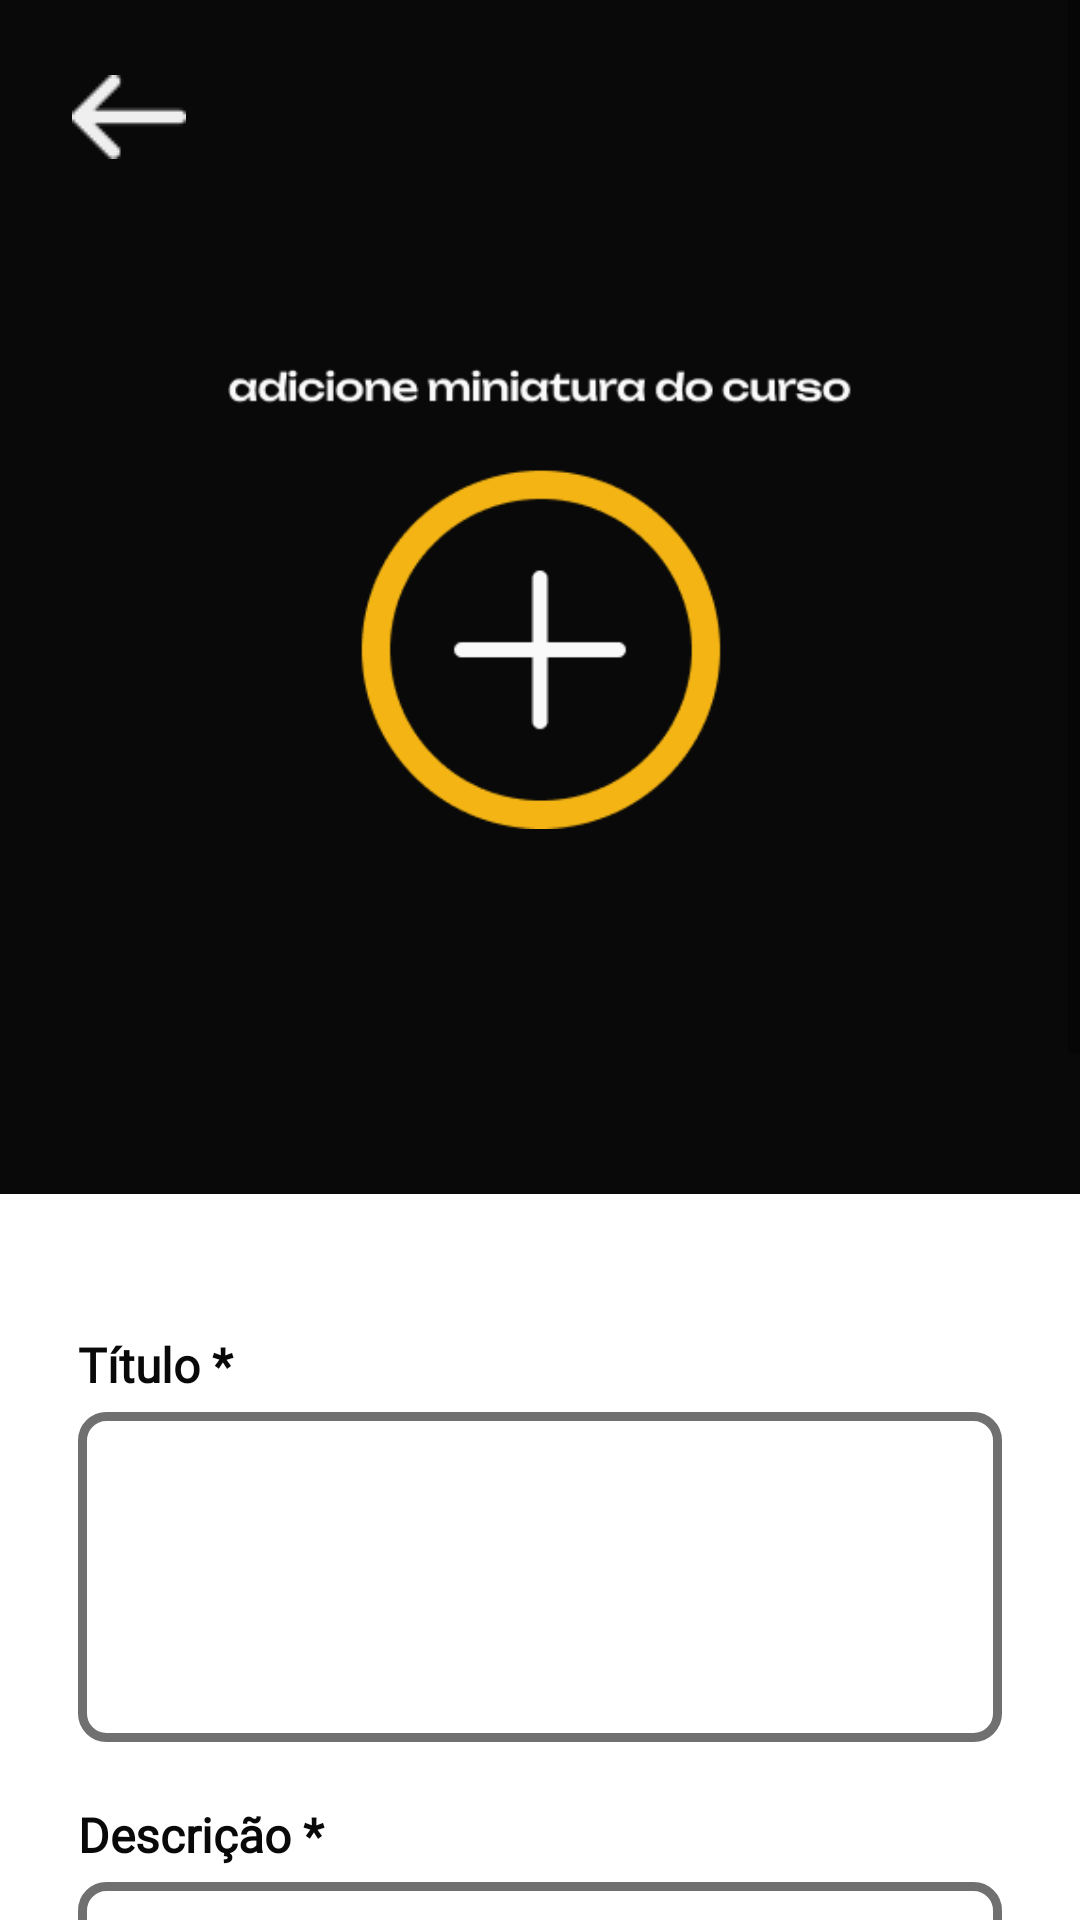

Write the Android layout XML for this screen, with the resource values it uses.
<!-- AndroidManifest.xml: application theme Theme.Culturallis -->
<!-- res/layout/activity_post_course.xml -->
<?xml version="1.0" encoding="utf-8"?>
<LinearLayout xmlns:android="http://schemas.android.com/apk/res/android"
    xmlns:app="http://schemas.android.com/apk/res-auto"
    xmlns:tools="http://schemas.android.com/tools"
    android:layout_width="match_parent"
    android:layout_height="match_parent"
    android:orientation="vertical"
    tools:context=".View.Post.PostCourse">

    <ScrollView
        android:layout_width="match_parent"
        android:layout_height="wrap_content">

    <LinearLayout
        android:layout_width="match_parent"
        android:layout_height="wrap_content"
        android:gravity="center"
        android:orientation="vertical">

        <androidx.constraintlayout.widget.ConstraintLayout
            android:id="@+id/layout"
            android:layout_width="match_parent"
            android:layout_height="wrap_content"
            android:background="@color/base_black"
            android:backgroundTint="@color/base_black">

            <ImageView
                android:id="@+id/photo"
                android:layout_width="match_parent"
                android:layout_height="0dp"
                app:layout_constraintBottom_toBottomOf="parent"
                app:layout_constraintEnd_toEndOf="parent"
                app:layout_constraintHorizontal_bias="1.0"
                app:layout_constraintStart_toStartOf="parent"
                app:layout_constraintTop_toTopOf="parent"
                app:layout_constraintVertical_bias="0.0"
                tools:srcCompat="@tools:sample/avatars" />

            <ImageView
                android:id="@+id/icon"
                android:layout_width="wrap_content"
                android:layout_height="wrap_content"
                android:padding="76dp"
                app:layout_constraintBottom_toBottomOf="parent"
                app:layout_constraintEnd_toEndOf="parent"
                app:layout_constraintStart_toStartOf="parent"
                app:layout_constraintTop_toTopOf="parent"
                app:srcCompat="@drawable/course" />

            <ImageView
                android:id="@+id/img"
                android:layout_width="wrap_content"
                android:layout_height="match_parent"
                android:paddingLeft="24dp"
                android:paddingTop="25dp"
                app:layout_constraintStart_toStartOf="parent"
                app:layout_constraintTop_toTopOf="parent"
                app:srcCompat="@drawable/left_arrow_white" />

        </androidx.constraintlayout.widget.ConstraintLayout>

        <LinearLayout
            android:layout_width="match_parent"
            android:layout_height="wrap_content"
            android:gravity="center"
            android:orientation="vertical"
            android:padding="16dp"
            android:layout_margin="10dp">

            <TextView
                android:id="@+id/title"
                android:layout_width="match_parent"
                android:layout_height="wrap_content"
                android:layout_gravity="center"
                android:layout_marginTop="20dp"
                android:fontFamily="@font/unbounded_bold"
                android:layout_marginBottom="5dp"
                android:text="Título *"
                android:textColor="@color/base_black"
                android:textSize="16sp"
                android:textStyle="bold" />

            <EditText
                android:id="@+id/titleEditText"
                android:layout_width="match_parent"
                android:layout_height="wrap_content"
                android:layout_gravity="center"
                android:background="@drawable/border_edittext"
                android:ems="10"
                android:padding="16dp"
                android:fontFamily="@font/unbounded_regular"
                android:gravity="start"
                android:minHeight="110dp"
                android:textColor="#707070"
                android:textColorHighlight="#404040"
                android:textColorHint="#707070"
                android:textColorLink="#707070"
                android:textSize="18sp"
                android:textStyle="bold" />

            <TextView
                android:id="@+id/description"
                android:layout_width="match_parent"
                android:layout_height="wrap_content"
                android:layout_gravity="center"
                android:layout_marginTop="20dp"
                android:fontFamily="@font/unbounded_bold"
                android:layout_marginBottom="5dp"
                android:text="Descrição *"
                android:textColor="@color/base_black"
                android:textSize="16sp"
                android:textStyle="bold" />

            <EditText
                android:id="@+id/desc"
                android:layout_width="match_parent"
                android:layout_height="wrap_content"
                android:layout_gravity="center"
                android:background="@drawable/border_edittext"
                android:ems="10"
                android:fontFamily="@font/unbounded_regular"
                android:gravity="start"
                android:minHeight="110dp"
                android:padding="16dp"
                android:textColor="#707070"
                android:textColorHighlight="#404040"
                android:textColorHint="#707070"
                android:textColorLink="#707070"
                android:textSize="18sp"
                android:textStyle="bold" />

            <TextView
                android:layout_width="match_parent"
                android:layout_height="wrap_content"
                android:layout_gravity="center"
                android:layout_marginTop="20dp"
                android:fontFamily="@font/unbounded_bold"
                android:layout_marginBottom="5dp"
                android:text="Categoria *"
                android:textColor="@color/base_black"
                android:textSize="16sp"
                android:textStyle="bold" />

            <EditText
                android:id="@+id/cate"
                android:layout_width="match_parent"
                android:layout_height="wrap_content"
                android:layout_gravity="center"
                android:background="@drawable/border_edittext"
                android:ems="10"
                android:fontFamily="@font/unbounded_regular"
                android:gravity="start"
                android:minHeight="110dp"
                android:padding="16dp"
                android:textColor="#707070"
                android:textColorHighlight="#404040"
                android:textColorHint="#707070"
                android:textColorLink="#707070"
                android:textSize="18sp"
                android:textStyle="bold" />

        </LinearLayout>

        <LinearLayout
            android:id="@id/moduleContainer"
            android:layout_width="match_parent"
            android:layout_height="wrap_content"
            android:gravity="center"
            android:orientation="vertical"
            android:padding="16dp"
            android:layout_margin="10dp">

            <TextView
                android:id="@+id/conteudos"
                android:layout_width="match_parent"
                android:layout_height="wrap_content"
                android:layout_gravity="center"
                android:layout_marginTop="20dp"
                android:fontFamily="@font/unbounded_bold"
                android:layout_marginBottom="5dp"
                android:text="Conteudos *"
                android:textColor="@color/base_black"
                android:textSize="16sp"
                android:textStyle="bold" />

            <androidx.appcompat.widget.AppCompatButton
                android:id="@+id/addButton"
                android:layout_width="match_parent"
                android:layout_height="wrap_content"
                android:layout_gravity="center"
                android:layout_marginTop="4dp"
                android:layout_marginBottom="2dp"
                android:layout_weight="1"
                android:background="@drawable/tag_category_blue"
                android:contentDescription="lastModule"
                android:drawableEnd="@drawable/add_icon"
                android:drawablePadding="17dp"
                android:drawableTint="@color/white"
                android:fontFamily="@font/unbounded_regular"
                android:letterSpacing="0.1"
                android:padding="16dp"
                android:text="Adicionar "
                android:textAlignment="viewStart"
                android:textAllCaps="false"
                android:textColor="@color/white"
                android:textSize="16sp"
                android:textStyle="bold" />

            <androidx.appcompat.widget.AppCompatButton
                android:id="@+id/btnPostPublication"
                android:layout_width="match_parent"
                android:layout_height="wrap_content"
                android:layout_gravity="center"
                android:layout_marginTop="40dp"
                android:background="@drawable/disabled_button_background"
                android:fontFamily="@font/unbounded_regular"
                android:gravity="center"
                android:paddingHorizontal="8dp"
                android:paddingVertical="8dp"
                android:text="Postar"
                android:textAllCaps="false"
                android:textColor="@color/white_base"
                android:textSize="18sp"
                android:textStyle="bold" />

        </LinearLayout>

    </LinearLayout>
    </ScrollView>
</LinearLayout>
<!-- resources referenced by this layout -->
<resources>
  <color name="base_black">#090909</color>
  <color name="white">#FFFFFFFF</color>
  <color name="white_base">#EFEFEF</color>
  <!-- drawable border_edittext (drawable) -->
  <?xml version="1.0" encoding="utf-8"?>
  <selector xmlns:android="http://schemas.android.com/apk/res/android">
  
      <item>
          <shape xmlns:android="http://schemas.android.com/apk/res/android" android:shape="rectangle" >
              <solid android:color="@android:color/white" />
              <corners android:radius="8dp" />
              <stroke android:width="3dp" android:color="#707070"/>
          </shape>
      </item>
  
  </selector>
  <!-- drawable course: png bitmap (drawable, 9296 bytes) -->
  <!-- drawable disabled_button_background (drawable) -->
  <?xml version="1.0" encoding="utf-8"?>
  <selector xmlns:android="http://schemas.android.com/apk/res/android">
      <item>
          <shape xmlns:android="http://schemas.android.com/apk/res/android" android:shape="rectangle">
              <corners android:radius="10dp" />
              <solid android:color="@color/gray_disabled" />
          </shape>
      </item>
  </selector>
  <!-- drawable left_arrow_white: png bitmap (drawable, 414 bytes) -->
  <!-- drawable tag_category_blue (drawable) -->
  <?xml version="1.0" encoding="utf-8"?>
  <selector xmlns:android="http://schemas.android.com/apk/res/android">
      <item>
          <shape android:shape="rectangle">
              <corners android:radius="8dp"/>
              <solid android:color="@color/blue_course" />
          </shape>
      </item>
  </selector>
  <style name="Theme.Culturallis" parent="Theme.MaterialComponents.DayNight.NoActionBar">
          <item name="android:windowFullscreen">false</item>
          
          <item name="colorPrimary">@color/gray_disabled</item>
          <item name="colorPrimaryVariant">@color/base_red</item>
          <item name="colorOnPrimary">@color/white_base</item>
          
          <item name="colorSecondary">@color/gray_typography</item>
          <item name="colorSecondaryVariant">@color/base_yellow</item>
          <item name="colorOnSecondary">@color/base_purple</item>
          
          <item name="android:statusBarColor">@color/white_base</item>
          
      </style>
  <color name="gray_disabled">#707070</color>
  <color name="blue_course">#1374ba</color>
  <color name="base_red">#E72929</color>
  <color name="gray_typography">#707070</color>
  <color name="base_yellow">#FFC700</color>
  <color name="base_purple">#8802C7</color>
</resources>
